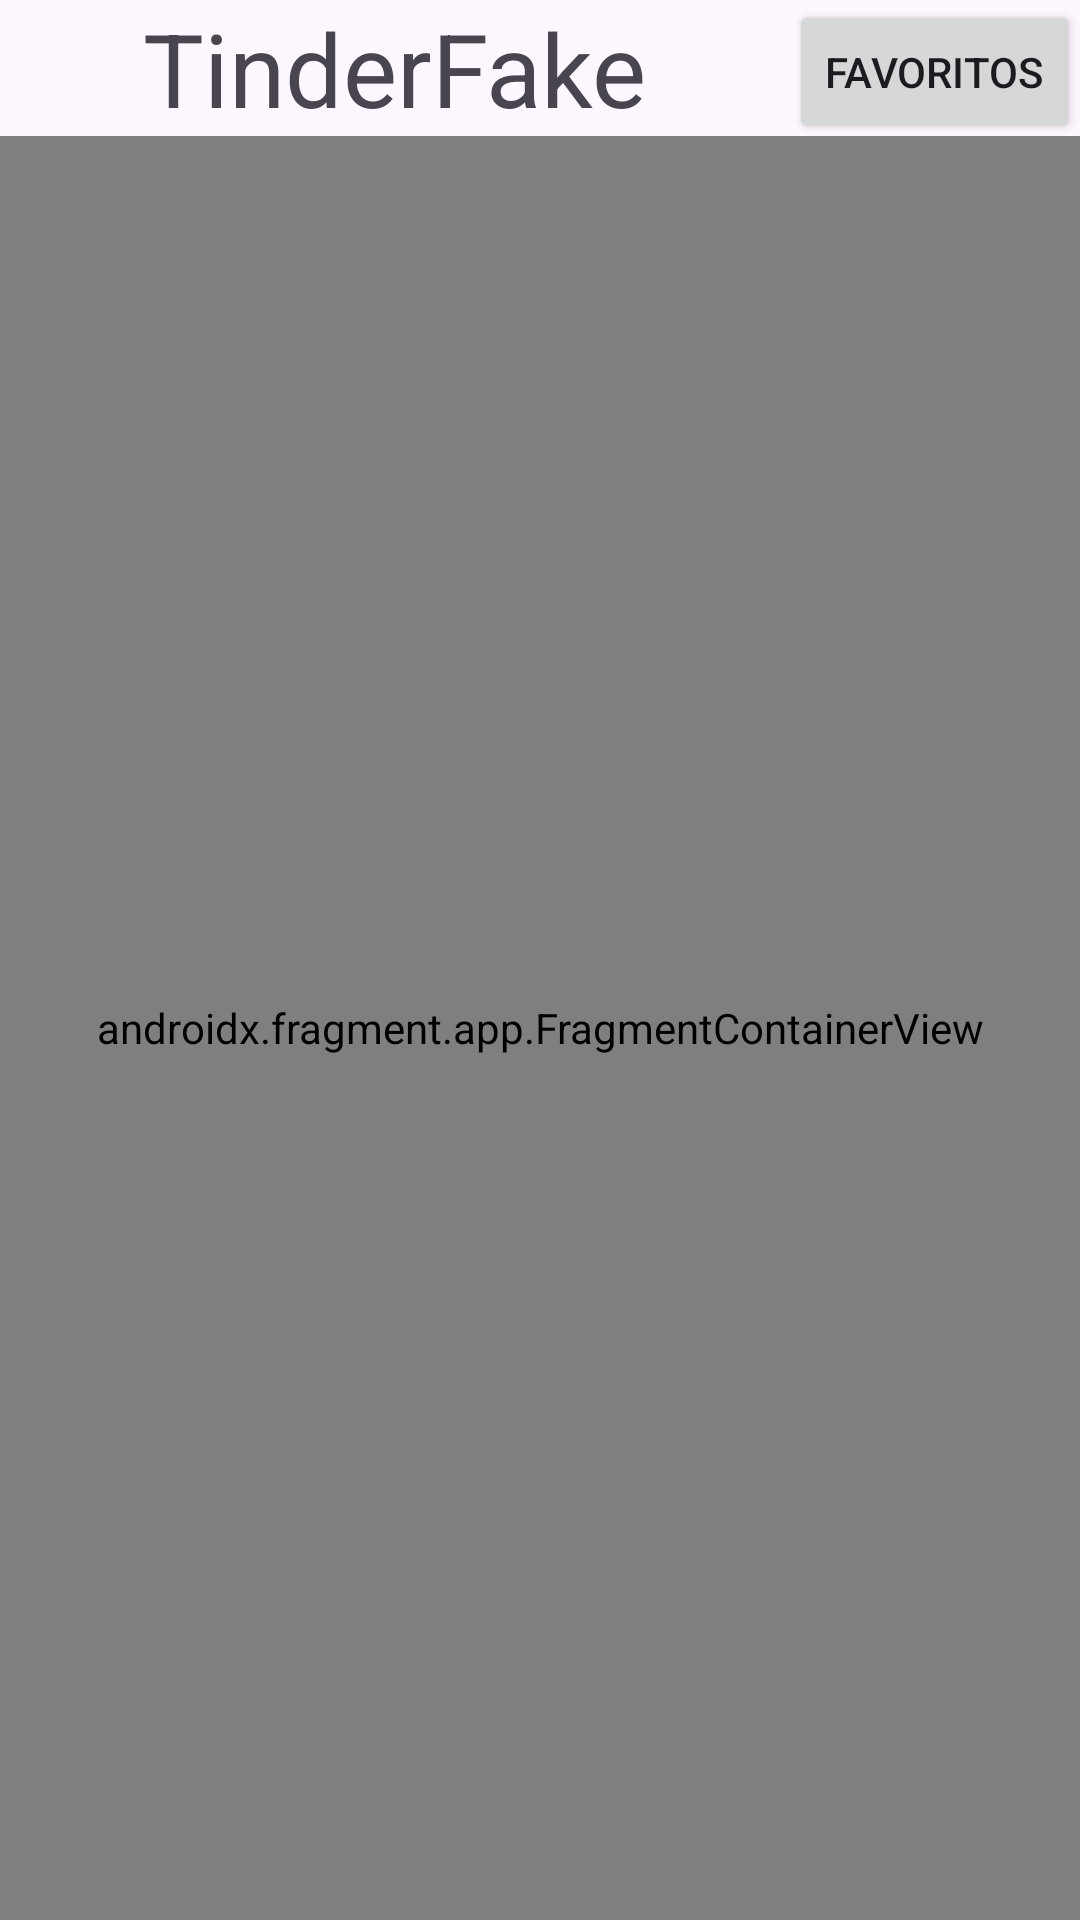

Here is an Android app screen rendered from its layout file. Give the layout XML and the strings, colors and styles it references.
<!-- AndroidManifest.xml: application theme Theme.FakeTinder -->
<!-- res/layout/activity_main.xml -->
<?xml version="1.0" encoding="utf-8"?>
<androidx.constraintlayout.widget.ConstraintLayout xmlns:android="http://schemas.android.com/apk/res/android"
    xmlns:app="http://schemas.android.com/apk/res-auto"
    xmlns:tools="http://schemas.android.com/tools"
    android:id="@+id/main"
    android:layout_width="match_parent"
    android:layout_height="match_parent"
    tools:context=".ui.main.MainActivity">

    <TextView
        android:id="@+id/textView"
        android:layout_width="0dp"
        android:layout_height="wrap_content"
        android:gravity="center"
        android:text="TinderFake"
        android:textSize="34sp"
        app:layout_constraintEnd_toStartOf="@+id/bttFavoriteUser"
        app:layout_constraintStart_toStartOf="parent"
        app:layout_constraintTop_toTopOf="parent" />

    <Button
        android:id="@+id/bttFavoriteUser"
        android:layout_width="0dp"
        android:layout_height="wrap_content"
        android:text="Favoritos"
        app:layout_constraintEnd_toEndOf="parent"
        app:layout_constraintTop_toTopOf="parent" />

    <androidx.fragment.app.FragmentContainerView
        android:id="@+id/frgmGalery"
        android:name="com.example.faketinder.ui.main.GaleryTndFragment"
        android:layout_width="0dp"
        android:layout_height="0dp"
        app:layout_constraintBottom_toBottomOf="parent"
        app:layout_constraintEnd_toEndOf="parent"
        app:layout_constraintStart_toStartOf="parent"
        app:layout_constraintTop_toBottomOf="@+id/textView" />
</androidx.constraintlayout.widget.ConstraintLayout>
<!-- resources referenced by this layout -->
<resources>
  <style name="Theme.FakeTinder" parent="Base.Theme.FakeTinder" />
  <style name="Base.Theme.FakeTinder" parent="Theme.Material3.DayNight.NoActionBar">
          
          
      </style>
</resources>
